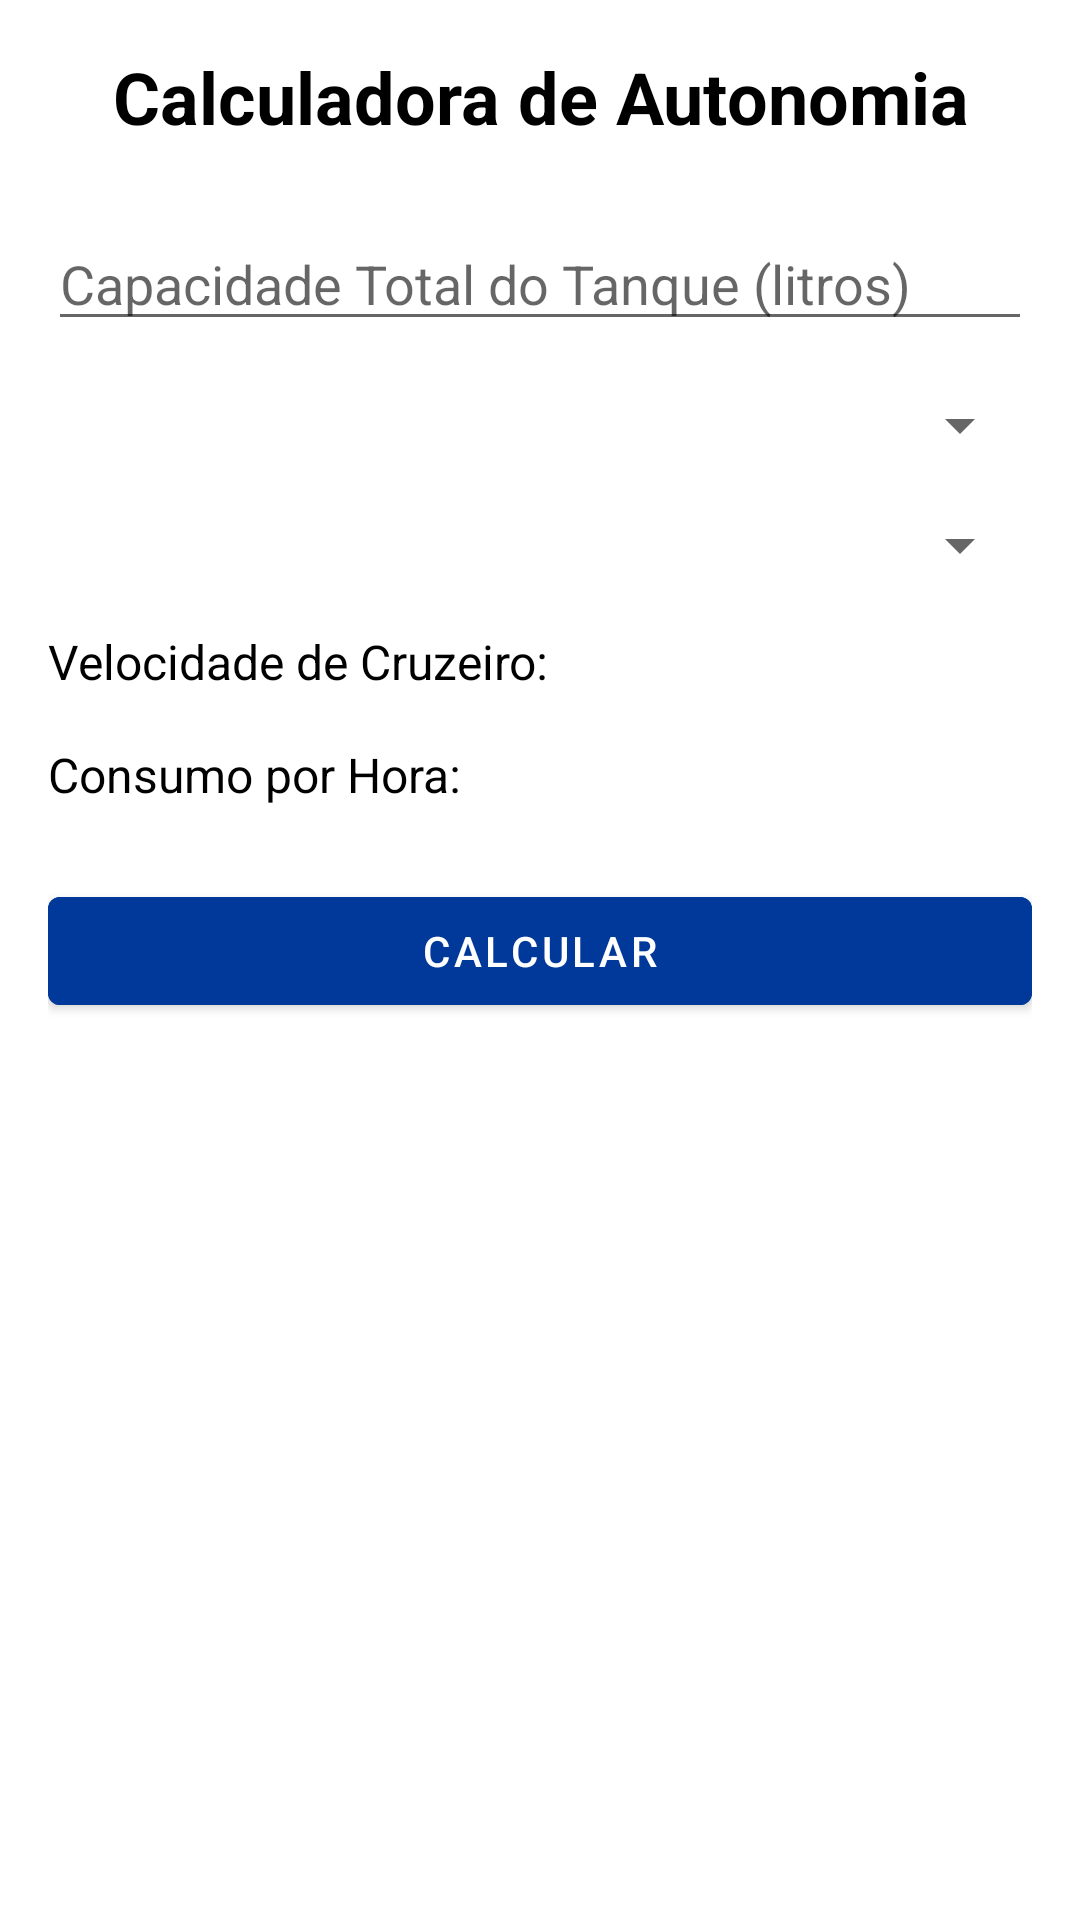

Reconstruct the res/layout file that produces this screen, plus the resources it refers to.
<!-- AndroidManifest.xml: application theme Theme.ProjetoAuto -->
<!-- res/layout/fragment_calculadora_autonomia.xml -->
<?xml version="1.0" encoding="utf-8"?>
<ScrollView xmlns:android="http://schemas.android.com/apk/res/android"
    android:layout_width="match_parent"
    android:layout_height="match_parent"
    android:padding="16dp">

    <LinearLayout
        android:layout_width="match_parent"
        android:layout_height="wrap_content"
        android:orientation="vertical"
        android:gravity="center"
        android:background="@android:color/white">

        <TextView
            android:layout_width="wrap_content"
            android:layout_height="wrap_content"
            android:text="Calculadora de Autonomia"
            android:textSize="24sp"
            android:textStyle="bold"
            android:layout_marginBottom="24dp"
            android:gravity="center"
            android:textColor="@android:color/black"/>

        <EditText
            android:id="@+id/edt_capacidade_tanque"
            android:layout_width="match_parent"
            android:layout_height="wrap_content"
            android:hint="Capacidade Total do Tanque (litros)"
            android:inputType="numberDecimal"
            android:layout_marginBottom="16dp"/>

        <Spinner
            android:id="@+id/spinner_tipo_combustivel"
            android:layout_width="match_parent"
            android:layout_height="wrap_content"
            android:layout_marginBottom="16dp"/>

        <Spinner
            android:id="@+id/spinner_quantidade_motores"
            android:layout_width="match_parent"
            android:layout_height="wrap_content"
            android:layout_marginBottom="16dp"/>

        <TextView
            android:id="@+id/tv_velocidade_cruzeiro"
            android:layout_width="match_parent"
            android:layout_height="wrap_content"
            android:text="Velocidade de Cruzeiro: "
            android:textSize="16sp"
            android:layout_marginBottom="16dp"
            android:textColor="@android:color/black"/>

        <TextView
            android:id="@+id/tv_consumo_hora"
            android:layout_width="match_parent"
            android:layout_height="wrap_content"
            android:text="Consumo por Hora: "
            android:textSize="16sp"
            android:layout_marginBottom="24dp"
            android:textColor="@android:color/black"/>

        <Button
            android:id="@+id/btn_calcular"
            android:layout_width="match_parent"
            android:layout_height="wrap_content"
            android:text="Calcular"
            android:backgroundTint="@color/blue_dark"
            android:textColor="@android:color/white"
            android:layout_marginBottom="24dp"/>

        <TextView
            android:id="@+id/tv_resultado"
            android:layout_width="match_parent"
            android:layout_height="wrap_content"
            android:text=""
            android:textSize="18sp"
            android:gravity="center"
            android:textColor="@android:color/black"/>
    </LinearLayout>

</ScrollView>
<!-- resources referenced by this layout -->
<resources>
  <color name="blue_dark">#00399a</color>
  <style name="Theme.ProjetoAuto" parent="Theme.MaterialComponents.DayNight.NoActionBar">
          
          <item name="colorPrimary">@color/blue_dark</item>
          <item name="colorPrimaryVariant">@color/blue_dark</item>
          <item name="colorOnPrimary">@color/blue_dark</item>
          
          <item name="colorSecondary">@color/teal_700</item>
          <item name="colorSecondaryVariant">@color/teal_700</item>
          <item name="colorOnSecondary">@color/black</item>
          
          <item name="android:statusBarColor">@color/blue_dark</item>
          <item name="android:windowLightStatusBar">true</item>
          
      </style>
  <color name="teal_700">#FF018786</color>
  <color name="black">#FF000000</color>
</resources>
